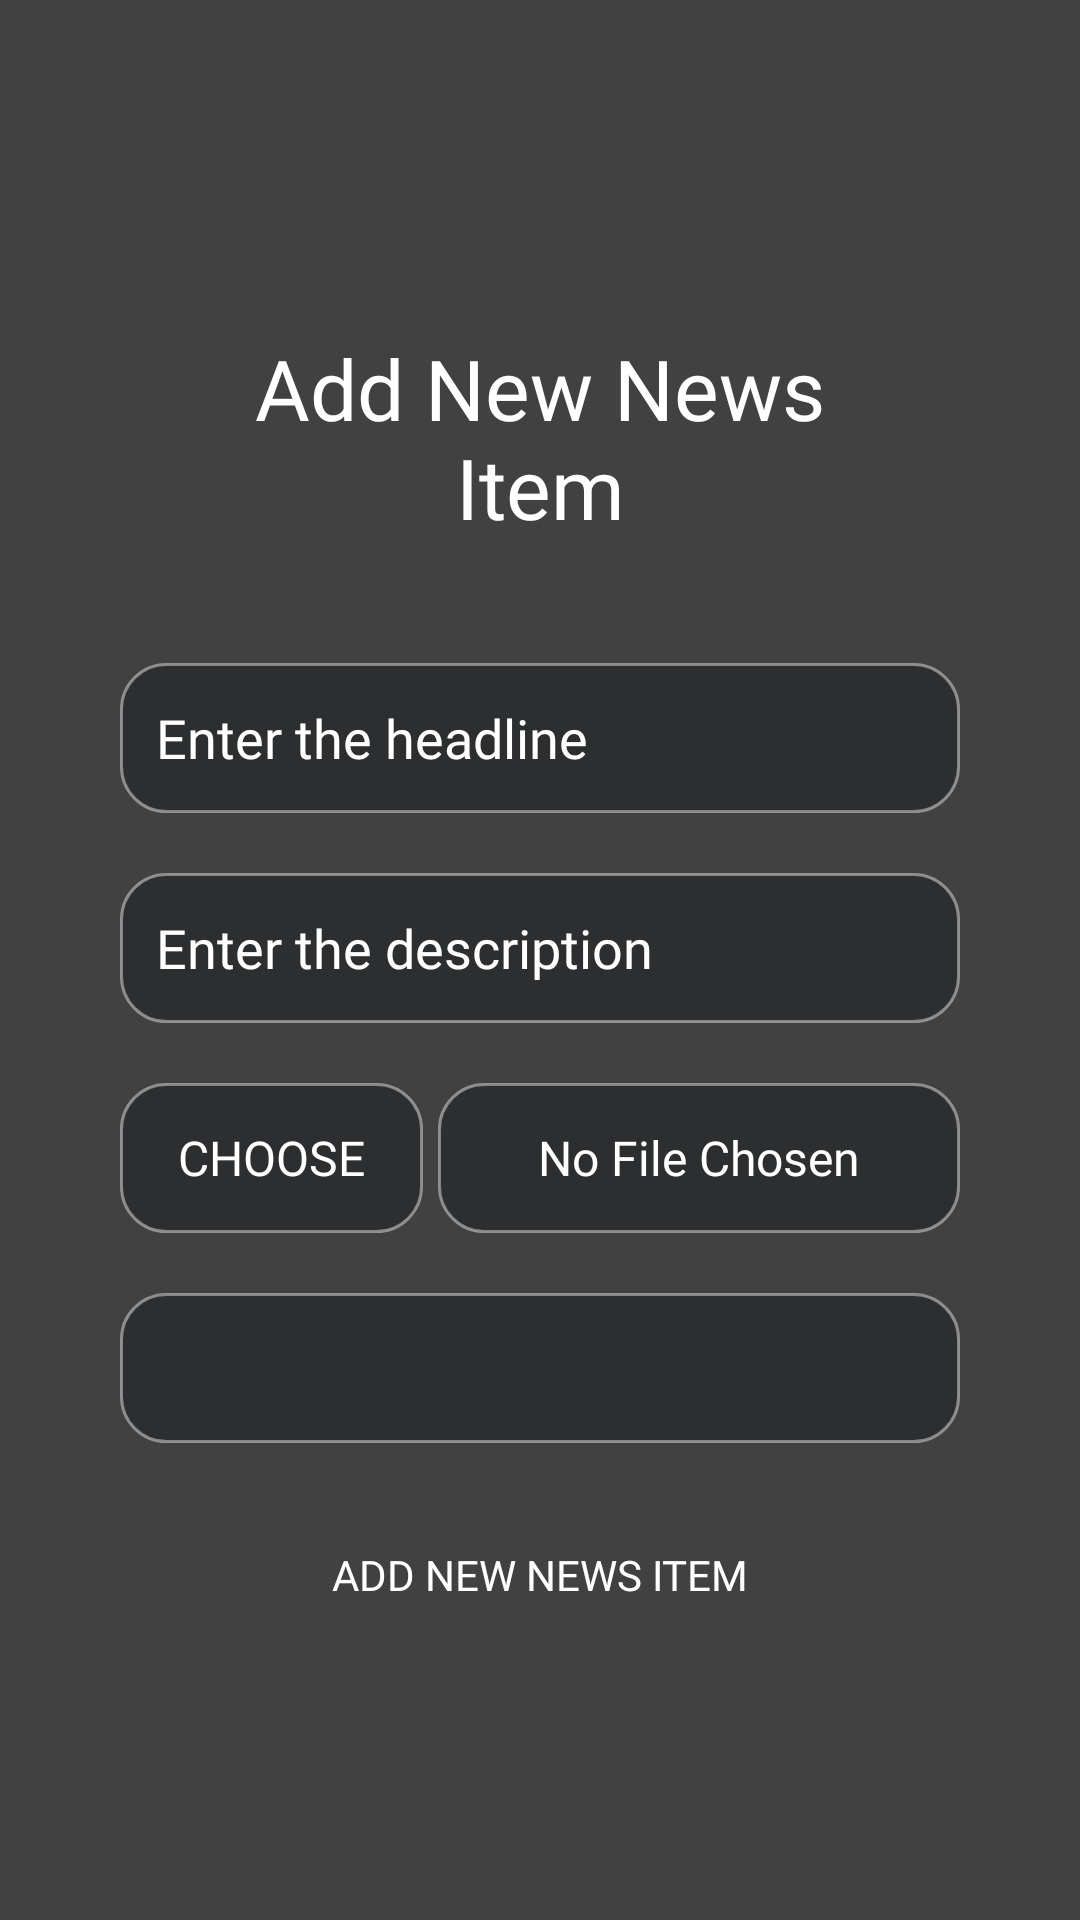

The Android layout XML behind this screen, and the referenced resources:
<!-- AndroidManifest.xml: application theme Theme.Data -->
<!-- res/layout/activity_add_item.xml -->
<?xml version="1.0" encoding="utf-8"?>
<RelativeLayout xmlns:android="http://schemas.android.com/apk/res/android"
    xmlns:app="http://schemas.android.com/apk/res-auto"
    xmlns:tools="http://schemas.android.com/tools"
    android:layout_width="match_parent"
    android:layout_height="match_parent"
    android:background="@color/background"
    android:gravity="center"
    tools:context=".addItem">

    <LinearLayout
        android:layout_width="match_parent"
        android:layout_height="wrap_content"
        android:layout_margin="30dp"
        android:orientation="vertical">

        <TextView
            android:id="@+id/addNews"
            android:layout_width="match_parent"
            android:layout_height="wrap_content"
            android:gravity="center"
            android:layout_margin="30dp"
            android:textColor="@color/white"
            android:textSize="28sp"
            android:text="@string/top"
            android:fontFamily="@font/baloo_paaji_2_bold"/>


        <EditText
            android:id="@+id/headLine"
            style="@style/editStyle"
            android:hint="@string/headline" />

        <EditText
            android:id="@+id/description"
            style="@style/editStyle"
            android:hint="@string/description" />

        <LinearLayout
            android:layout_width="match_parent"
            android:layout_height="match_parent"
            android:orientation="horizontal">

            <androidx.appcompat.widget.AppCompatButton
                android:id="@+id/selectPicture"
                style="@style/selectButton"
                android:textSize="16sp"
                android:layout_weight="1"
                android:layout_marginEnd="5dp"
                android:text="@string/picture" />

            <TextView
                android:layout_height="match_parent"
                android:layout_width="wrap_content"
                android:layout_weight="5"
                android:layout_marginTop="10dp"
                android:layout_marginBottom="10dp"
                android:layout_marginEnd="10dp"
                android:maxLines="1"
                android:maxLength="28"
                android:ellipsize="end"
                android:gravity="center"
                android:fontFamily="@font/baloo_paaji_2_semibold"
                android:textSize="16sp"
                android:textColor="@color/white"
                android:id="@+id/picture"
                android:background="@drawable/background_spinner"
                android:text="@string/select" />

        </LinearLayout>


        <Spinner
            android:id="@+id/spinner"
            android:layout_width="match_parent"
            android:layout_height="wrap_content"
            android:paddingStart="8dp"
            android:fontFamily="@font/baloo_paaji_2_semibold"
            android:layout_margin="10dp"
            android:tooltipText="@string/app_name"
            android:autofillHints="creditCardExpirationDate"
            android:background="@drawable/background_spinner" />

        <androidx.appcompat.widget.AppCompatButton
            android:layout_width="match_parent"
            android:layout_height="wrap_content"
            android:layout_margin="10dp"
            android:text="@string/top"
            android:fontFamily="@font/baloo_paaji_2_bold"
            android:textColor="@color/white"
            android:background="@drawable/button_background"
            android:id="@+id/addNewsItem"/>

    </LinearLayout>

</RelativeLayout>
<!-- resources referenced by this layout -->
<resources>
  <color name="background">#414141</color>
  <color name="white">#FFFFFFFF</color>
  <!-- drawable background_spinner (drawable) -->
  <?xml version="1.0" encoding="utf-8"?>
  <shape xmlns:android="http://schemas.android.com/apk/res/android"
      android:shape="rectangle">
  
      <stroke android:color="#6DFFFFFF"
          android:width="1dp"/>
      <solid android:color="@color/editBackground"/>
      <corners android:radius="15dp"/>
      <size android:height="50dp"/>
  
  </shape>
  <string name="app_name">News Application</string>
  <string name="description"> Enter the description</string>
  <string name="headline">Enter the headline</string>
  <string name="picture">choose</string>
  <string name="select">No File Chosen</string>
  <string name="top">Add New News Item</string>
  <style name="editStyle">
          <item name="android:layout_width">match_parent</item>
          <item name="android:layout_height">match_parent</item>
          <item name="android:fontFamily">@font/baloo_paaji_2_semibold</item>
          <item name="android:padding">12dp</item>
          <item name="android:textColorHint">@color/white</item>
          <item name="android:layout_margin">10dp</item>
          <item name="android:background">@drawable/background_spinner</item>
      </style>
  <style name="selectButton">
          <item name="android:layout_width">wrap_content</item>
          <item name="android:layout_height">match_parent</item>
          <item name="android:fontFamily">@font/baloo_paaji_2_semibold</item>
          <item name="android:layout_marginBottom">10dp</item>
          <item name="android:textColor">@color/white</item>
          <item name="android:layout_marginStart">10dp</item>
          <item name="android:layout_marginTop">10dp</item>
          <item name="android:background">@drawable/background_spinner</item>
      </style>
  <style name="Theme.Data" parent="Theme.MaterialComponents.DayNight.NoActionBar">
          
          <item name="colorPrimary">@color/purple_500</item>
          <item name="colorPrimaryVariant">@color/purple_700</item>
          <item name="colorOnPrimary">@color/white</item>
          
          <item name="colorSecondary">@color/teal_200</item>
          <item name="colorSecondaryVariant">@color/teal_700</item>
          <item name="colorOnSecondary">@color/black</item>
          
          <item name="android:statusBarColor">@color/statusBar</item>
          
      </style>
  <color name="editBackground">#93202223</color>
  <color name="purple_500">#FF6200EE</color>
  <color name="purple_700">#FF3700B3</color>
  <color name="teal_200">#FF03DAC5</color>
  <color name="teal_700">#FF018786</color>
  <color name="black">#FF000000</color>
  <color name="statusBar">#E22F2F2F</color>
</resources>
